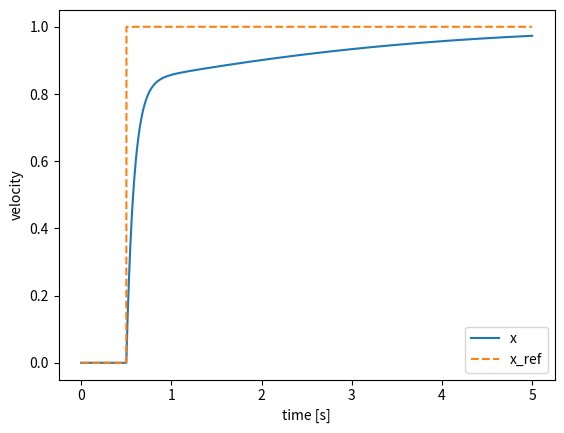
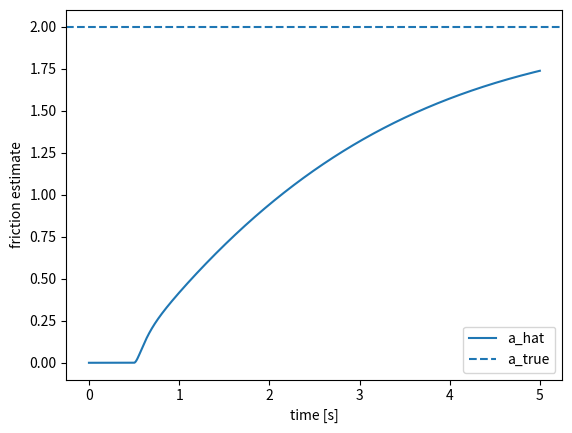

The matplotlib source for these figures, in order:
import numpy as np

# Simulation parameters
dt = 0.001
T = 5.0
steps = int(T / dt)

# True friction coefficient
a_true = 2.0

# Controller and learning gains
K = 10.0           # feedback gain
gamma = 5.0        # learning rate for a_hat

# Desired reference velocity (step)
def x_ref(t):
    return 1.0 if t > 0.5 else 0.0

x = 0.0            # initial velocity
a_hat = 0.0        # initial estimate of friction

xs = []
xrefs = []
ahat_hist = []

for k in range(steps):
    t = k * dt
    xr = x_ref(t)
    e = x - xr

    # Control law: u = -K e + a_hat * x
    u_fb = -K * e
    u_ff = a_hat * x
    u = u_fb + u_ff

    # True dynamics: x_{k+1} = x_k + dt * (u - a_true * x_k)
    x_dot = u - a_true * x
    x = x + dt * x_dot

    # Parameter adaptation: a_hat_{k+1} = a_hat_k - gamma * e * x
    a_hat = a_hat - gamma * e * x * dt  # dt can be absorbed into gamma

    xs.append(x)
    xrefs.append(xr)
    ahat_hist.append(a_hat)

# Optional: plot results (requires matplotlib)
if __name__ == "__main__":
    import matplotlib.pyplot as plt

    tgrid = np.arange(steps) * dt
    plt.figure()
    plt.plot(tgrid, xs, label="x")
    plt.plot(tgrid, xrefs, "--", label="x_ref")
    plt.xlabel("time [s]")
    plt.ylabel("velocity")
    plt.legend()

    plt.figure()
    plt.plot(tgrid, ahat_hist, label="a_hat")
    plt.axhline(a_true, linestyle="--", label="a_true")
    plt.xlabel("time [s]")
    plt.ylabel("friction estimate")
    plt.legend()
    plt.show()
      
